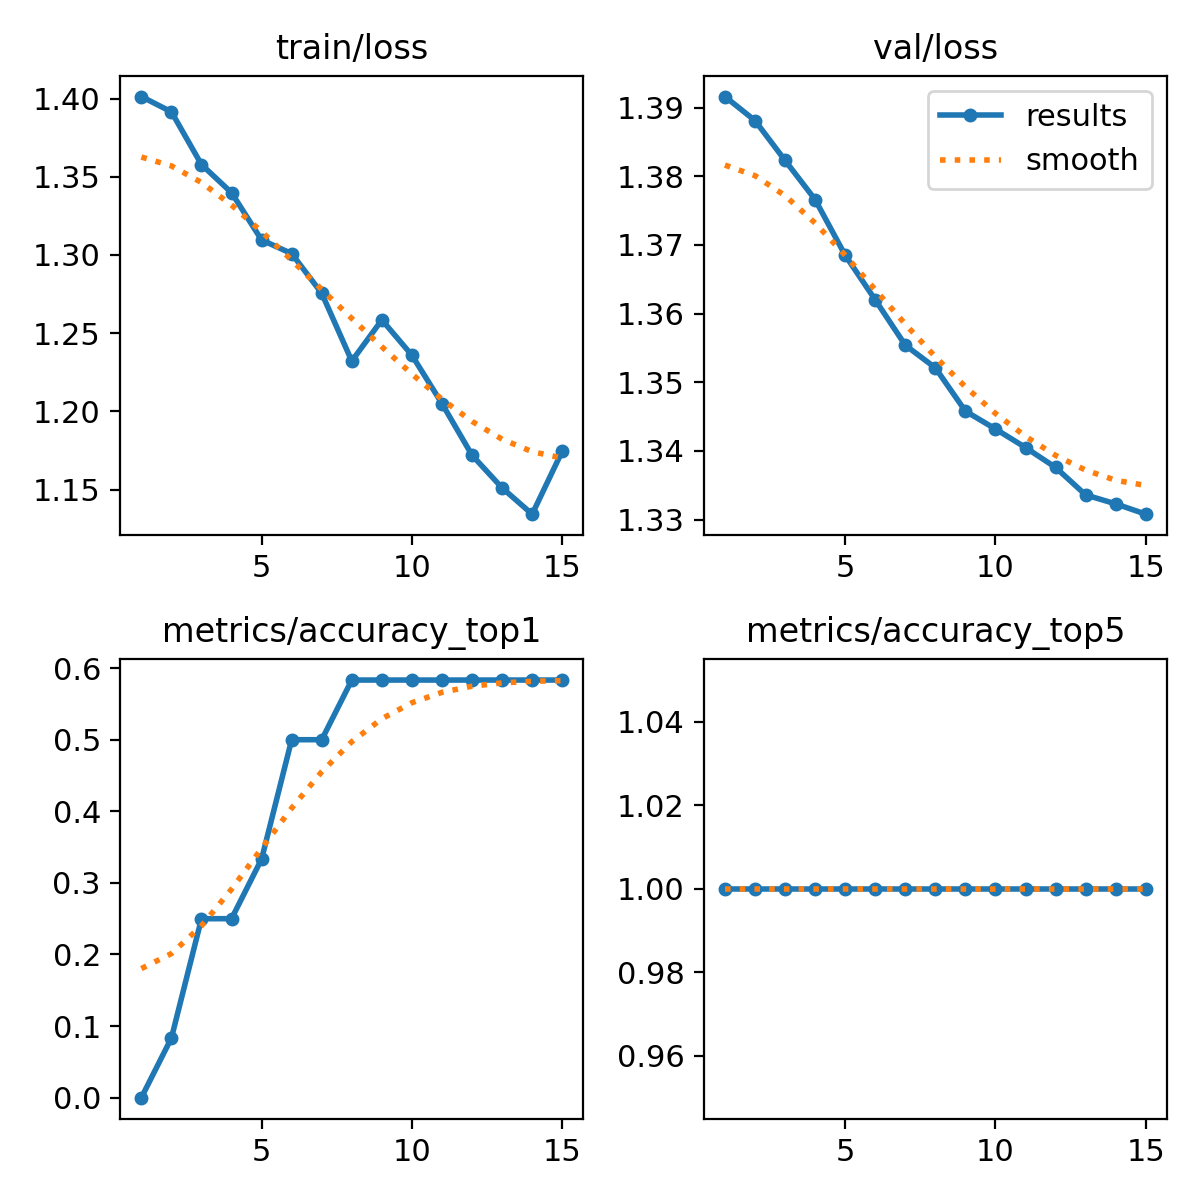

The table this chart was drawn from, first rows:
epoch, train/loss, metrics/accuracy_top1, metrics/accuracy_top5, val/loss, lr/pg0, lr/pg1, lr/pg2
1, 1.401, 0, 1, 1.392, 1.428e-05, 1.428e-05, 1.428e-05
2, 1.391, 0.08333, 1, 1.388, 3.3344e-05, 3.3344e-05, 3.3344e-05
3, 1.358, 0.25, 1, 1.382, 4.958e-05, 4.958e-05, 4.958e-05
4, 1.34, 0.25, 1, 1.377, 6.2989e-05, 6.2989e-05, 6.2989e-05
5, 1.31, 0.3333, 1, 1.369, 7.3571e-05, 7.3571e-05, 7.3571e-05
6, 1.301, 0.5, 1, 1.362, 8.1325e-05, 8.1325e-05, 8.1325e-05
7, 1.276, 0.5, 1, 1.355, 8.6251e-05, 8.6251e-05, 8.6251e-05
8, 1.232, 0.5833, 1, 1.352, 8.835e-05, 8.835e-05, 8.835e-05
9, 1.258, 0.5833, 1, 1.346, 8.7622e-05, 8.7622e-05, 8.7622e-05
10, 1.236, 0.5833, 1, 1.343, 8.4066e-05, 8.4066e-05, 8.4066e-05
11, 1.205, 0.5833, 1, 1.341, 7.7683e-05, 7.7683e-05, 7.7683e-05
12, 1.172, 0.5833, 1, 1.338, 6.8473e-05, 6.8473e-05, 6.8473e-05
13, 1.151, 0.5833, 1, 1.334, 5.6435e-05, 5.6435e-05, 5.6435e-05
14, 1.134, 0.5833, 1, 1.332, 4.1569e-05, 4.1569e-05, 4.1569e-05
15, 1.175, 0.5833, 1, 1.331, 2.3876e-05, 2.3876e-05, 2.3876e-05
